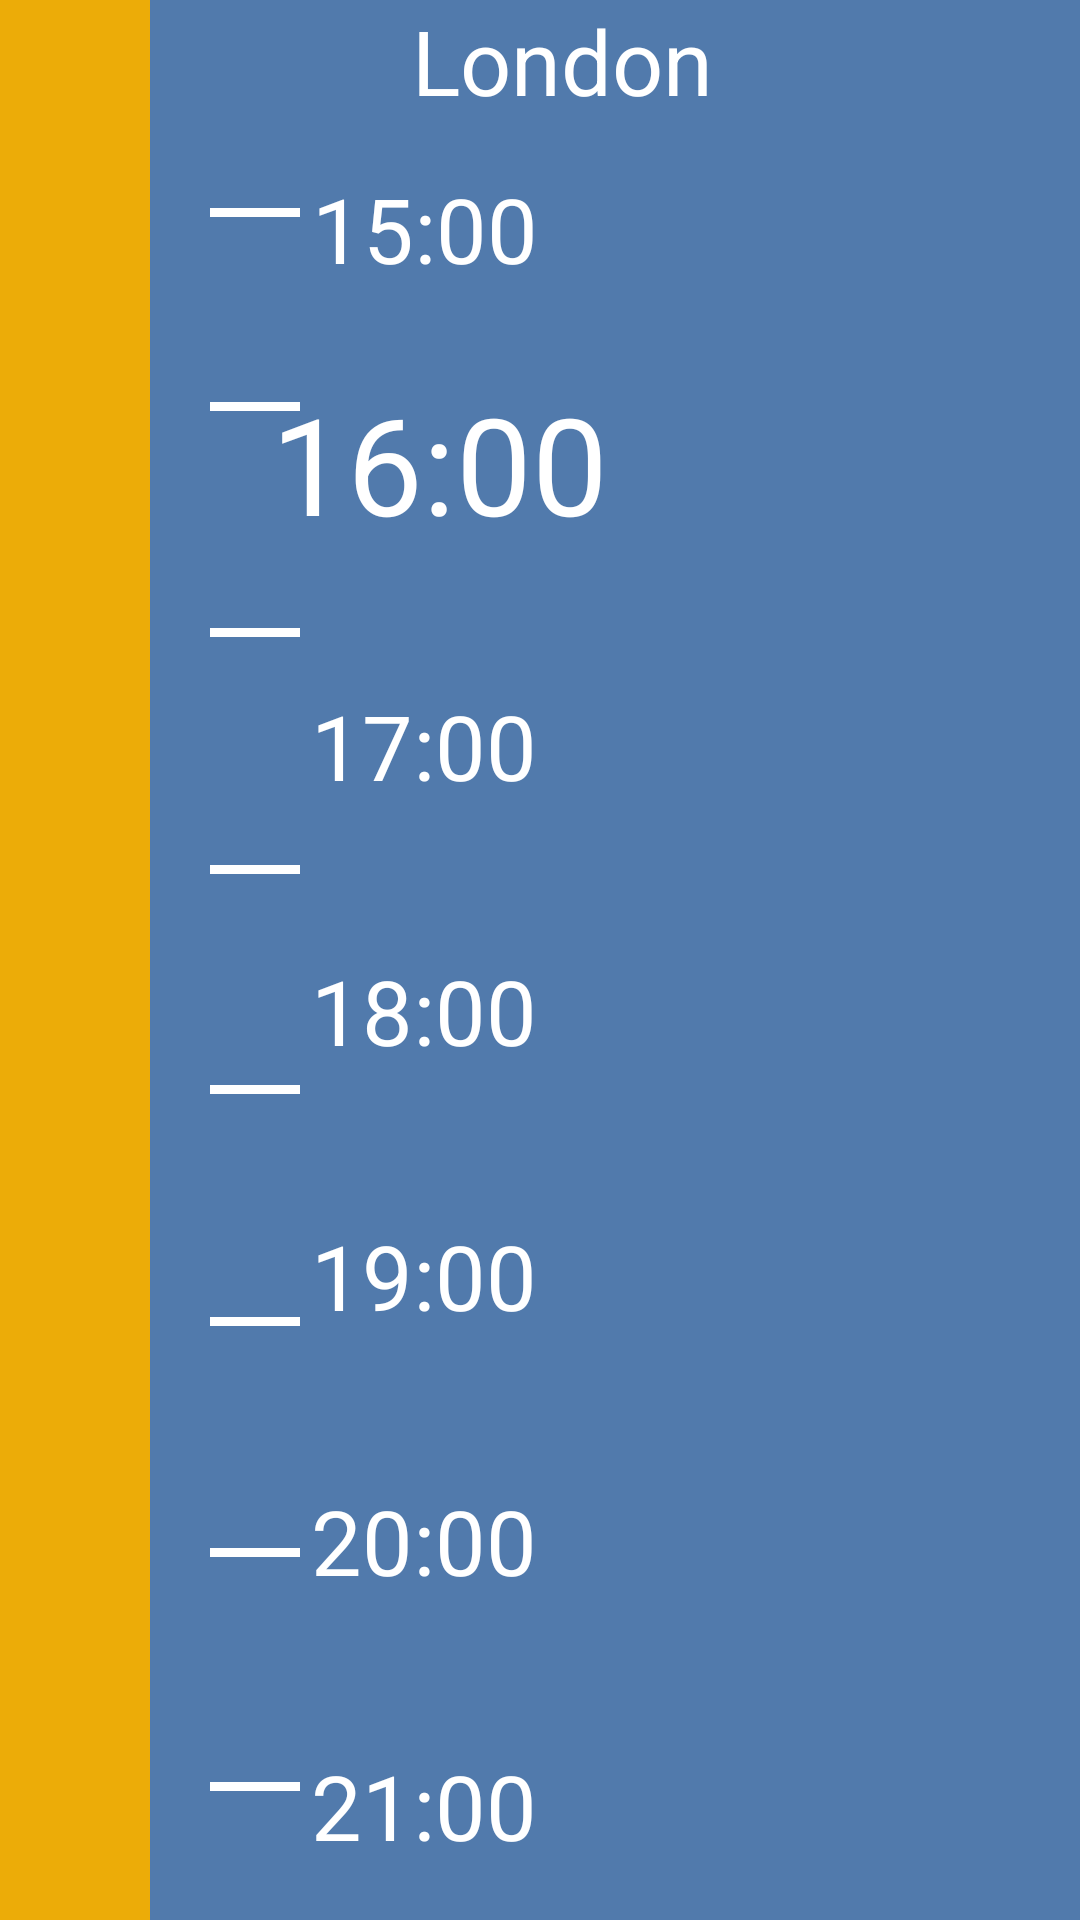

This screen was rendered from an Android layout file. Write that file and the resources it references.
<!-- AndroidManifest.xml: application theme Theme.OfflineQuiz -->
<!-- res/layout/activity_main4.xml -->
<?xml version="1.0" encoding="utf-8"?>
<androidx.constraintlayout.widget.ConstraintLayout xmlns:android="http://schemas.android.com/apk/res/android"
    xmlns:app="http://schemas.android.com/apk/res-auto"
    xmlns:tools="http://schemas.android.com/tools"
    android:layout_width="match_parent"
    android:layout_height="match_parent"
    android:background="#C61F5495"
    tools:context=".MainActivity4"
    tools:ignore="RtlSymmetry">

    <TextView
        android:layout_width="wrap_content"
        android:layout_height="wrap_content"
        android:text="London"
        android:textSize="30sp"
        android:textColor="@color/white"
        app:layout_constraintEnd_toEndOf="parent"
        app:layout_constraintHorizontal_bias="0.529"
        app:layout_constraintStart_toStartOf="parent"
        app:layout_constraintTop_toTopOf="parent" />

    <ImageView
        android:id="@+id/first_imageview"
        android:layout_width="50dp"
        android:layout_height="match_parent"
        android:background="#F8F1AE04"
        app:layout_constraintBottom_toBottomOf="parent"
        app:layout_constraintStart_toStartOf="parent"
        app:layout_constraintTop_toTopOf="parent" />

    <ImageView
        android:id="@+id/image_1"
        android:layout_width="30dp"
        android:layout_height="3dp"
        android:layout_marginStart="20dp"
        android:background="@color/white"
        app:layout_constraintBottom_toBottomOf="parent"
        app:layout_constraintStart_toEndOf="@+id/first_imageview"
        app:layout_constraintTop_toTopOf="parent"
        app:layout_constraintVertical_bias="0.109" />

    <TextView
        android:id="@+id/text_1"
        android:layout_width="wrap_content"
        android:layout_height="wrap_content"
        android:layout_marginTop="56dp"
        android:text="15:00"
        android:textColor="@color/white"
        android:textSize="30sp"
        app:layout_constraintEnd_toEndOf="parent"
        app:layout_constraintHorizontal_bias="0.365"
        app:layout_constraintStart_toStartOf="parent"
        app:layout_constraintTop_toTopOf="parent" />

    <ImageView
        android:id="@+id/image_2"
        android:layout_width="30dp"
        android:layout_height="3dp"
        android:layout_marginStart="20dp"
        android:background="@color/white"
        app:layout_constraintBottom_toBottomOf="parent"
        app:layout_constraintStart_toEndOf="@+id/first_imageview"
        app:layout_constraintTop_toBottomOf="@+id/image_1"
        app:layout_constraintVertical_bias="0.109" />

    <TextView
        android:id="@+id/text_2"
        android:layout_width="wrap_content"
        android:layout_height="wrap_content"
        android:layout_marginTop="28dp"
        android:text="16:00"
        android:textColor="@color/white"
        android:textSize="45sp"
        app:layout_constraintEnd_toEndOf="parent"
        app:layout_constraintHorizontal_bias="0.365"
        app:layout_constraintStart_toStartOf="parent"
        app:layout_constraintTop_toBottomOf="@+id/text_1" />

    <ImageView
        android:id="@+id/image_3"
        android:layout_width="30dp"
        android:layout_height="3dp"
        android:layout_marginStart="20dp"
        android:background="@color/white"
        android:layout_marginTop="20dp"
        app:layout_constraintBottom_toBottomOf="parent"
        app:layout_constraintStart_toEndOf="@+id/first_imageview"
        app:layout_constraintTop_toBottomOf="@+id/image_2"
        app:layout_constraintVertical_bias="0.109" />

    <TextView
        android:id="@+id/text_3"
        android:layout_width="wrap_content"
        android:layout_height="wrap_content"
        android:layout_marginTop="44dp"
        android:text="17:00"
        android:textColor="@color/white"
        android:textSize="30sp"
        app:layout_constraintEnd_toEndOf="parent"
        app:layout_constraintHorizontal_bias="0.364"
        app:layout_constraintStart_toStartOf="parent"
        app:layout_constraintTop_toBottomOf="@+id/text_2" />

    <ImageView
        android:id="@+id/image_4"
        android:layout_width="30dp"
        android:layout_height="3dp"
        android:layout_marginStart="20dp"
        android:background="@color/white"
        app:layout_constraintBottom_toBottomOf="parent"
        app:layout_constraintStart_toEndOf="@+id/first_imageview"
        app:layout_constraintTop_toBottomOf="@+id/image_3"
        app:layout_constraintVertical_bias="0.179" />

    <TextView
        android:id="@+id/text_4"
        android:layout_width="wrap_content"
        android:layout_height="wrap_content"
        android:layout_marginTop="48dp"
        android:text="18:00"
        android:textColor="@color/white"
        android:textSize="30sp"
        app:layout_constraintEnd_toEndOf="parent"
        app:layout_constraintHorizontal_bias="0.364"
        app:layout_constraintStart_toStartOf="parent"
        app:layout_constraintTop_toBottomOf="@+id/text_3" />

    <ImageView
        android:id="@+id/image_5"
        android:layout_width="30dp"
        android:layout_height="3dp"
        android:layout_marginStart="20dp"
        android:background="@color/white"
        app:layout_constraintBottom_toBottomOf="parent"
        app:layout_constraintStart_toEndOf="@+id/first_imageview"
        app:layout_constraintTop_toBottomOf="@+id/image_4"
        app:layout_constraintVertical_bias="0.203" />

    <TextView
        android:id="@+id/text_5"
        android:layout_width="wrap_content"
        android:layout_height="wrap_content"
        android:layout_marginTop="48dp"
        android:text="19:00"
        android:textColor="@color/white"
        android:textSize="30sp"
        app:layout_constraintEnd_toEndOf="parent"
        app:layout_constraintHorizontal_bias="0.364"
        app:layout_constraintStart_toStartOf="parent"
        app:layout_constraintTop_toBottomOf="@+id/text_4" />

    <ImageView
        android:id="@+id/image_6"
        android:layout_width="30dp"
        android:layout_height="3dp"
        android:layout_marginStart="20dp"
        android:background="@color/white"
        app:layout_constraintBottom_toBottomOf="parent"
        app:layout_constraintStart_toEndOf="@+id/first_imageview"
        app:layout_constraintTop_toBottomOf="@+id/image_5"
        app:layout_constraintVertical_bias="0.273" />

    <TextView
        android:id="@+id/text_6"
        android:layout_width="wrap_content"
        android:layout_height="wrap_content"
        android:layout_marginTop="48dp"
        android:text="20:00"
        android:textColor="@color/white"
        android:textSize="30sp"
        app:layout_constraintEnd_toEndOf="parent"
        app:layout_constraintHorizontal_bias="0.364"
        app:layout_constraintStart_toStartOf="parent"
        app:layout_constraintTop_toBottomOf="@+id/text_5" />

    <ImageView
        android:id="@+id/image_7"
        android:layout_width="30dp"
        android:layout_height="3dp"
        android:layout_marginStart="20dp"
        android:background="@color/white"
        app:layout_constraintBottom_toBottomOf="parent"
        app:layout_constraintStart_toEndOf="@+id/first_imageview"
        app:layout_constraintTop_toBottomOf="@+id/image_6"
        app:layout_constraintVertical_bias="0.38" />

    <TextView
        android:id="@+id/text_7"
        android:layout_width="wrap_content"
        android:layout_height="wrap_content"
        android:layout_marginTop="48dp"
        android:text="21:00"
        android:textColor="@color/white"
        android:textSize="30sp"
        app:layout_constraintEnd_toEndOf="parent"
        app:layout_constraintHorizontal_bias="0.364"
        app:layout_constraintStart_toStartOf="parent"
        app:layout_constraintTop_toBottomOf="@+id/text_6" />

    <ImageView
        android:id="@+id/image_8"
        android:layout_width="30dp"
        android:layout_height="3dp"
        android:layout_marginStart="20dp"
        android:background="@color/white"
        app:layout_constraintBottom_toBottomOf="parent"
        app:layout_constraintStart_toEndOf="@+id/first_imageview"
        app:layout_constraintTop_toBottomOf="@+id/image_7"
        app:layout_constraintVertical_bias="0.635" />

    <TextView
        android:id="@+id/text_8"
        android:layout_width="wrap_content"
        android:layout_height="wrap_content"
        android:layout_marginTop="48dp"
        android:text="22:00"
        android:textColor="@color/white"
        android:textSize="30sp"
        app:layout_constraintEnd_toEndOf="parent"
        app:layout_constraintHorizontal_bias="0.364"
        app:layout_constraintStart_toStartOf="parent"
        app:layout_constraintTop_toBottomOf="@+id/text_7" />


</androidx.constraintlayout.widget.ConstraintLayout>
<!-- resources referenced by this layout -->
<resources>
  <color name="white">#FFFFFFFF</color>
  <style name="Theme.OfflineQuiz" parent="Theme.MaterialComponents.DayNight.NoActionBar">
          
          <item name="colorPrimary">#FFFFFF</item>
          <item name="colorPrimaryVariant">@color/purple_700</item>
          <item name="colorOnPrimary">@color/white</item>
          
          <item name="colorSecondary">@color/teal_200</item>
          <item name="colorSecondaryVariant">@color/teal_700</item>
          <item name="colorOnSecondary">@color/black</item>
          
          <item name="android:statusBarColor" tools:targetApi="l">?attr/colorPrimaryVariant</item>
          
      </style>
  <color name="purple_700">#FF3700B3</color>
  <color name="teal_200">#FF03DAC5</color>
  <color name="teal_700">#FF018786</color>
  <color name="black">#FF000000</color>
</resources>
